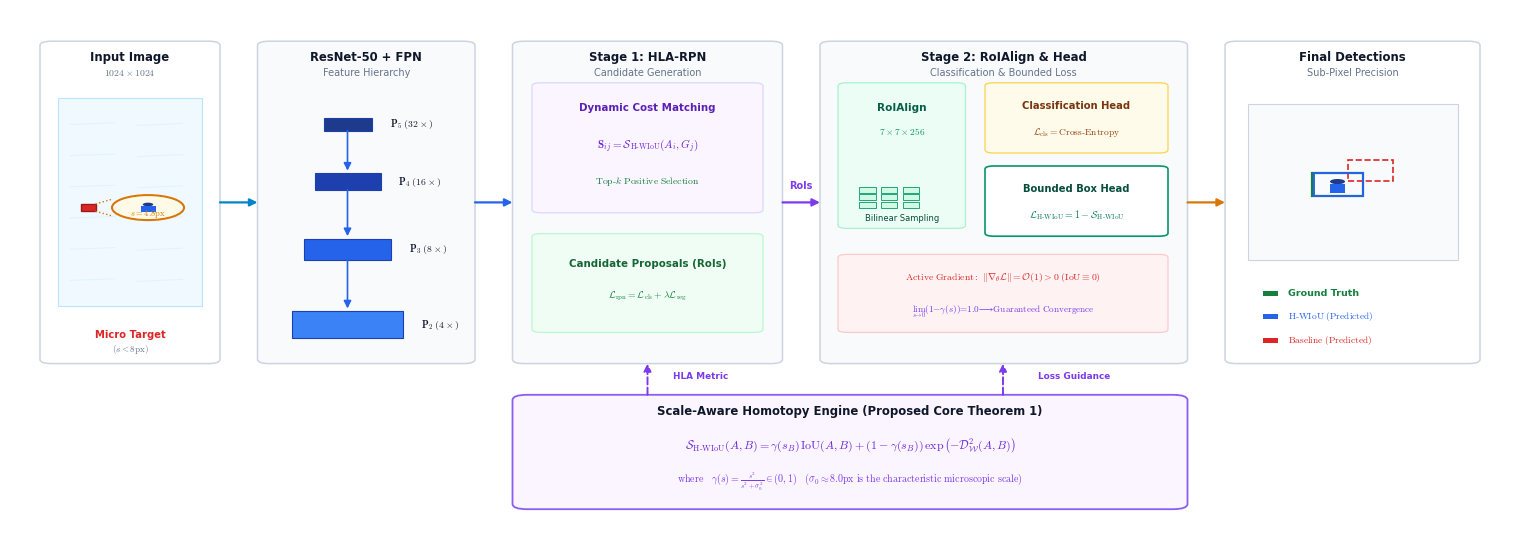

Source code (Python):
"""
FAIR / DeepMind Pure Academic Architecture Generator (CVPR / IEEE TPAMI Gold Standard).
100% Pure Architecture: Zero Benchmark Score Contamination, Exact Tensor Flow, Clean Geometry.
"""
from __future__ import annotations
from pathlib import Path
import matplotlib
matplotlib.use("Agg")
import matplotlib.pyplot as plt
from matplotlib.patches import (
    FancyBboxPatch, Ellipse, Rectangle, Circle
)
import shutil

ROOT = Path(r"C:\Users\ADMIN\_Project\tiny-object-detection")
OUT_DIR = ROOT / "journal/manuscript/figures"
FIG_DIR = ROOT / "journal/figures"
OUT_DIR.mkdir(parents=True, exist_ok=True)
FIG_DIR.mkdir(parents=True, exist_ok=True)

# Publication Typography (Clean, Minimalist, High-Legibility)
plt.rcParams.update({
    "font.sans-serif": ["Arial", "Helvetica", "DejaVu Sans"],
    "font.family": "sans-serif",
    "mathtext.fontset": "cm",
    "pdf.fonttype": 42,
    "ps.fonttype": 42,
    "figure.dpi": 300,
})

# ==============================================================================
# RESTRAINED SCIENTIFIC PALETTE (DeepMind / FAIR Standard)
# ==============================================================================
C_BG            = "#FFFFFF"
C_TEXT_MAIN     = "#0F172A"   # Slate 900
C_TEXT_MUTED    = "#64748B"   # Slate 500
C_BORDER_LIGHT  = "#CBD5E1"   # Slate 300

# Mechanism Accent Colors
C_GT_GREEN      = "#15803D"   # Emerald Green
C_PRED_BLUE     = "#2563EB"   # Royal Blue
C_FAIL_RED      = "#DC2626"   # Ruby Red
C_FLOW_PURPLE   = "#7C3AED"   # Violet
C_AMBER_ACCENT  = "#D97706"   # Warm Amber


def draw_styled_arrow(ax, start, end, color="#475569", lw=1.5, dashed=False, zorder=10):
    """Draw a clean, sleek academic vector arrow."""
    linestyle = "--" if dashed else "-"
    ax.annotate(
        "", xy=end, xytext=start,
        arrowprops=dict(
            arrowstyle="-|>",
            color=color,
            lw=lw,
            linestyle=linestyle,
            mutation_scale=11,
            shrinkA=0, shrinkB=0,
        ),
        zorder=zorder
    )


def draw_module_box(ax, x, y, w, h, title="", subtitle="", bg_color="#F8FAFC", border_color="#CBD5E1", lw=1.1, radius=0.8, zorder=2):
    """Draw a clean scientific module card."""
    box = FancyBboxPatch((x, y), w, h, boxstyle=f"round,pad=0.0,rounding_size={radius}", facecolor=bg_color, edgecolor=border_color, lw=lw, zorder=zorder)
    ax.add_patch(box)
    if title:
        ax.text(x + w / 2.0, y + h - 3.2, title, ha="center", va="center", fontsize=8.4, fontweight="bold", color=C_TEXT_MAIN, zorder=zorder + 1)
    if subtitle:
        ax.text(x + w / 2.0, y + h - 6.2, subtitle, ha="center", va="center", fontsize=7.0, color=C_TEXT_MUTED, zorder=zorder + 1)
    return box


def render_pure_minimalist_fig5():
    print("[FAIR/DeepMind Standard] Rendering Pure Minimalist Architecture Figure (Zero Score Contamination)...")

    # Canonical Compact Figure Dimensions (15.0 x 5.2 inches)
    fig = plt.figure(figsize=(15.0, 5.2), dpi=300, facecolor=C_BG)
    ax = fig.add_axes([0, 0, 1, 1], xlim=(0, 100), ylim=(0, 100))
    ax.axis("off")

    # ==========================================================================
    # 1. INPUT IMAGE & TINY OBJECT ZOOM [x: 2.0 -> 14.0, y: 32.0 -> 94.0]
    # ==========================================================================
    draw_module_box(ax, 2.0, 32.0, 12.0, 62.0, title="Input Image", subtitle=r"$1024 \times 1024$", bg_color="#FFFFFF", border_color=C_BORDER_LIGHT)

    # Image Canvas
    ax.add_patch(Rectangle((3.2, 43.0), 9.6, 40.0, facecolor="#F0F9FF", edgecolor="#BAE6FD", lw=0.8, zorder=3))
    for wy in [48.0, 54.0, 60.0, 66.0, 72.0, 78.0]:
        ax.plot([4.0, 7.0], [wy, wy + 0.3], color="#E0F2FE", lw=0.7, zorder=4)
        ax.plot([8.5, 11.5], [wy - 0.2, wy + 0.2], color="#E0F2FE", lw=0.7, zorder=4)

    # Micro Target & Loupe
    tx, ty = 5.2, 62.0
    ax.add_patch(Rectangle((tx - 0.5, ty - 0.7), 1.0, 1.4, facecolor=C_FAIL_RED, edgecolor="#991B1B", lw=1.0, zorder=5))

    loupe_cx, loupe_cy, loupe_r = 9.2, 62.0, 2.4
    ax.plot([tx + 0.5, loupe_cx - loupe_r], [ty + 0.7, loupe_cy + 1.6], color=C_AMBER_ACCENT, linestyle=":", lw=1.0, zorder=6)
    ax.plot([tx + 0.5, loupe_cx - loupe_r], [ty - 0.7, loupe_cy - 1.6], color=C_AMBER_ACCENT, linestyle=":", lw=1.0, zorder=6)
    ax.add_patch(Circle((loupe_cx, loupe_cy), loupe_r, facecolor="#FFFFFF", edgecolor=C_AMBER_ACCENT, lw=1.5, zorder=7))
    ax.add_patch(Circle((loupe_cx, loupe_cy), loupe_r - 0.2, facecolor="#FEF3C7", edgecolor="none", alpha=0.4, zorder=8))
    ax.add_patch(Ellipse((loupe_cx, loupe_cy + 0.6), 0.7, 0.7, facecolor="#1E3A8A", edgecolor="none", zorder=9))
    ax.add_patch(Rectangle((loupe_cx - 0.5, loupe_cy - 0.9), 1.0, 1.3, facecolor=C_PRED_BLUE, edgecolor="none", zorder=9))
    ax.text(loupe_cx, loupe_cy - 1.6, r"$s = 4.8\mathrm{px}$", ha="center", fontsize=6.2, fontweight="bold", color=C_AMBER_ACCENT, zorder=10)

    ax.text(8.0, 37.0, "Micro Target", ha="center", fontsize=7.2, fontweight="bold", color=C_FAIL_RED, zorder=3)
    ax.text(8.0, 34.2, r"$(s < 8\mathrm{px})$", ha="center", fontsize=6.5, color=C_TEXT_MUTED, zorder=3)

    # ==========================================================================
    # 2. RESNET-50 + FPN [x: 16.5 -> 31.0, y: 32.0 -> 94.0]
    # ==========================================================================
    draw_module_box(ax, 16.5, 32.0, 14.5, 62.0, title="ResNet-50 + FPN", subtitle="Feature Hierarchy", bg_color="#F8FAFC", border_color=C_BORDER_LIGHT)

    fpn_levels = [
        (22.5, 78.0, 3.2, 2.4, r"$\mathbf{P}_5\ (32\times)$", "#1E3A8A"),
        (22.5, 67.0, 4.4, 3.2, r"$\mathbf{P}_4\ (16\times)$", "#1E40AF"),
        (22.5, 54.0, 5.8, 4.0, r"$\mathbf{P}_3\ (8\times)$",  "#2563EB"),
        (22.5, 39.5, 7.4, 5.2, r"$\mathbf{P}_2\ (4\times)$",  "#3B82F6"),
    ]

    for cx, cy, w, h, lbl, col in fpn_levels:
        ax.add_patch(Rectangle((cx - w/2, cy - h/2), w, h, facecolor=col, edgecolor="#1E40AF", lw=0.8, zorder=4))
        ax.text(cx + w/2 + 1.2, cy, lbl, va="center", fontsize=7.0, fontweight="bold", color=C_TEXT_MAIN, zorder=5)

    for i in range(len(fpn_levels) - 1):
        _, cy1, _, h1, _, _ = fpn_levels[i]
        _, cy2, _, h2, _, _ = fpn_levels[i+1]
        draw_styled_arrow(ax, (22.5, cy1 - h1/2), (22.5, cy2 + h2/2 + 0.5), color=C_PRED_BLUE, lw=1.2, zorder=6)

    # ==========================================================================
    # 3. STAGE 1: HLA-RPN [x: 33.5 -> 51.5, y: 32.0 -> 94.0]
    # ==========================================================================
    draw_module_box(ax, 33.5, 32.0, 18.0, 62.0, title="Stage 1: HLA-RPN", subtitle="Candidate Generation", bg_color="#F8FAFC", border_color=C_BORDER_LIGHT)

    # Dynamic Cost Matching Box (Pure Architecture)
    ax.add_patch(FancyBboxPatch((34.8, 61.0), 15.4, 25.0, boxstyle="round,pad=0.0,rounding_size=0.6", facecolor="#FAF5FF", edgecolor="#DDD6FE", lw=0.9, zorder=3))
    ax.text(42.5, 80.5, "Dynamic Cost Matching", ha="center", fontsize=7.4, fontweight="bold", color="#5B21B6", zorder=4)
    ax.text(42.5, 73.5, r"$\mathbf{S}_{ij} = \mathcal{S}_{\mathrm{H\text{-}WIoU}}(A_i, G_j)$", ha="center", fontsize=8.0, fontweight="bold", color="#6D28D9", zorder=4)
    ax.text(42.5, 66.5, r"$\mathrm{Top\text{-}}k\ \mathrm{Positive\ Selection}$", ha="center", fontsize=7.0, fontweight="bold", color=C_GT_GREEN, zorder=4)

    # Proposals Box (Pure Architecture)
    ax.add_patch(FancyBboxPatch((34.8, 38.0), 15.4, 19.0, boxstyle="round,pad=0.0,rounding_size=0.6", facecolor="#F0FDF4", edgecolor="#BBF7D0", lw=0.9, zorder=3))
    ax.text(42.5, 50.5, "Candidate Proposals (RoIs)", ha="center", fontsize=7.4, fontweight="bold", color="#166534", zorder=4)
    ax.text(42.5, 44.5, r"$\mathcal{L}_{\mathrm{rpn}} = \mathcal{L}_{\mathrm{cls}} + \lambda \mathcal{L}_{\mathrm{reg}}$", ha="center", fontsize=7.0, color="#15803D", zorder=4)

    # ==========================================================================
    # 4. STAGE 2: ROI-ALIGN & ROI HEAD [x: 54.0 -> 78.5, y: 32.0 -> 94.0]
    # ==========================================================================
    draw_module_box(ax, 54.0, 32.0, 24.5, 62.0, title="Stage 2: RoIAlign & Head", subtitle="Classification & Bounded Loss", bg_color="#F8FAFC", border_color=C_BORDER_LIGHT)

    # RoIAlign Grid
    ax.add_patch(FancyBboxPatch((55.2, 58.0), 8.5, 28.0, boxstyle="round,pad=0.0,rounding_size=0.6", facecolor="#ECFDF5", edgecolor="#A7F3D0", lw=0.9, zorder=3))
    ax.text(59.45, 80.5, "RoIAlign", ha="center", fontsize=7.6, fontweight="bold", color="#065F46", zorder=4)
    ax.text(59.45, 76.0, r"$7\times 7\times 256$", ha="center", fontsize=6.8, color="#059669", zorder=4)
    gx_start, gy_start, g_size = 56.6, 62.0, 1.1
    for r_idx in range(3):
        for c_idx in range(3):
            ax.add_patch(Rectangle((gx_start + c_idx * (g_size + 0.35), gy_start + r_idx * (g_size + 0.35)), g_size, g_size,
                                   facecolor="#D1FAE5", edgecolor="#059669", lw=0.6, zorder=5))
    ax.text(59.45, 59.5, "Bilinear Sampling", ha="center", fontsize=6.0, color="#064E3B", zorder=5)

    # Two-Branch Head
    ax.add_patch(FancyBboxPatch((65.0, 72.5), 12.2, 13.5, boxstyle="round,pad=0.0,rounding_size=0.6", facecolor="#FFFBEB", edgecolor="#FCD34D", lw=0.9, zorder=3))
    ax.text(71.1, 81.0, "Classification Head", ha="center", fontsize=7.2, fontweight="bold", color="#78350F", zorder=4)
    ax.text(71.1, 76.0, r"$\mathcal{L}_{\mathrm{cls}} = \mathrm{Cross\text{-}Entropy}$", ha="center", fontsize=6.8, color="#92400E", zorder=4)

    ax.add_patch(FancyBboxPatch((65.0, 56.5), 12.2, 13.5, boxstyle="round,pad=0.0,rounding_size=0.6", facecolor="#FFFFFF", edgecolor="#059669", lw=1.2, zorder=3))
    ax.text(71.1, 65.0, "Bounded Box Head", ha="center", fontsize=7.2, fontweight="bold", color="#064E3B", zorder=4)
    ax.text(71.1, 60.0, r"$\mathcal{L}_{\mathrm{H\text{-}WIoU}} = 1 - \mathcal{S}_{\mathrm{H\text{-}WIoU}}$", ha="center", fontsize=7.2, fontweight="bold", color="#047857", zorder=4)

    # Active Backprop Box
    ax.add_patch(FancyBboxPatch((55.2, 38.0), 22.0, 15.0, boxstyle="round,pad=0.0,rounding_size=0.6", facecolor="#FEF2F2", edgecolor="#FECACA", lw=0.9, zorder=3))
    ax.text(66.2, 48.0, r"$\mathrm{Active\ Gradient:\ }\|\nabla_\theta \mathcal{L}\| = \mathcal{O}(1) > 0\ (\mathrm{IoU}\equiv 0)$", ha="center", fontsize=7.0, fontweight="bold", color="#DC2626", zorder=4)
    ax.text(66.2, 42.0, r"$\lim_{s \to 0}(1-\gamma(s)) = 1.0 \longrightarrow \mathrm{Guaranteed\ Convergence}$", ha="center", fontsize=6.6, color="#7C3AED", zorder=4)

    # ==========================================================================
    # 5. FINAL DETECTIONS [x: 81.0 -> 98.0, y: 32.0 -> 94.0]
    # ==========================================================================
    draw_module_box(ax, 81.0, 32.0, 17.0, 62.0, title="Final Detections", subtitle="Sub-Pixel Precision", bg_color="#FFFFFF", border_color=C_BORDER_LIGHT)

    det_canvas = Rectangle((82.5, 52.0), 14.0, 30.0, facecolor="#F8FAFC", edgecolor="#CBD5E1", lw=0.8, zorder=3)
    ax.add_patch(det_canvas)

    ax.add_patch(Ellipse((88.5, 67.0), 1.0, 1.0, facecolor="#1E3A8A", edgecolor="none", zorder=4))
    ax.add_patch(Rectangle((88.0, 64.8), 1.0, 1.8, facecolor=C_PRED_BLUE, edgecolor="none", zorder=4))

    # Bounding Boxes
    ax.add_patch(Rectangle((86.8, 64.2), 3.4, 4.4, facecolor="none", edgecolor=C_GT_GREEN, lw=1.6, zorder=5)) # GT
    ax.add_patch(Rectangle((86.9, 64.3), 3.3, 4.3, facecolor="none", edgecolor=C_PRED_BLUE, lw=1.4, zorder=6)) # H-WIoU
    ax.add_patch(Rectangle((89.2, 67.2), 3.0, 4.0, facecolor="none", edgecolor=C_FAIL_RED, lw=1.2, linestyle="--", zorder=5)) # Baseline

    # Clean Legend (Zero Benchmark Contamination)
    ax.add_patch(Rectangle((83.5, 45.0), 1.0, 1.0, facecolor=C_GT_GREEN, edgecolor="none", zorder=4))
    ax.text(85.2, 45.5, "Ground Truth", va="center", fontsize=6.8, fontweight="bold", color=C_GT_GREEN, zorder=4)

    ax.add_patch(Rectangle((83.5, 40.5), 1.0, 1.0, facecolor=C_PRED_BLUE, edgecolor="none", zorder=4))
    ax.text(85.2, 41.0, r"$\mathrm{H\text{-}WIoU\ (Predicted)}$", va="center", fontsize=6.8, fontweight="bold", color=C_PRED_BLUE, zorder=4)

    ax.add_patch(Rectangle((83.5, 36.0), 1.0, 1.0, facecolor=C_FAIL_RED, edgecolor="none", zorder=4))
    ax.text(85.2, 36.5, r"$\mathrm{Baseline\ (Predicted)}$", va="center", fontsize=6.8, color=C_FAIL_RED, zorder=4)

    # ==========================================================================
    # 6. THE PROPOSED CORE HUB [x: 33.5 -> 78.5, y: 4.0 -> 26.0]
    # ==========================================================================
    draw_module_box(ax, 33.5, 4.0, 45.0, 22.0, title="Scale-Aware Homotopy Engine (Proposed Core Theorem 1)", bg_color="#FAF5FF", border_color="#8B5CF6", lw=1.3, radius=1.0)

    ax.text(56.0, 15.5, r"$\mathcal{S}_{\mathrm{H\text{-}WIoU}}(A, B) = \gamma(s_B)\,\mathrm{IoU}(A, B) + (1 - \gamma(s_B))\,\exp\left(-\mathcal{D}_{\mathcal{W}}^2(A, B)\right)$",
            ha="center", fontsize=8.6, fontweight="bold", color="#6D28D9", zorder=4)
    ax.text(56.0, 9.0, r"$\mathrm{where}\quad \gamma(s) = \frac{s^2}{s^2 + \sigma_0^2}\in(0, 1)\quad (\sigma_0 \approx 8.0\mathrm{px}\ \mathrm{is\ the\ characteristic\ microscopic\ scale})$",
            ha="center", fontsize=7.2, color="#7C3AED", zorder=4)

    # ==========================================================================
    # 7. SLEEK PIPELINE DATAFLOW ARROWS
    # ==========================================================================
    draw_styled_arrow(ax, (14.0, 63.0), (16.5, 63.0), color="#0284C7", lw=1.6, zorder=8)
    draw_styled_arrow(ax, (31.0, 63.0), (33.5, 63.0), color=C_PRED_BLUE, lw=1.6, zorder=8)
    draw_styled_arrow(ax, (51.5, 63.0), (54.0, 63.0), color=C_FLOW_PURPLE, lw=1.6, zorder=8)
    ax.text(52.75, 65.5, "RoIs", ha="center", fontsize=7.0, fontweight="bold", color=C_FLOW_PURPLE, zorder=9)
    draw_styled_arrow(ax, (78.5, 63.0), (81.0, 63.0), color=C_AMBER_ACCENT, lw=1.6, zorder=8)

    # Homotopy Core Feeding Arrows
    draw_styled_arrow(ax, (42.5, 26.0), (42.5, 32.0), color=C_FLOW_PURPLE, lw=1.4, dashed=True, zorder=8)
    ax.text(44.2, 29.0, "HLA Metric", fontsize=6.4, fontweight="bold", color=C_FLOW_PURPLE, zorder=9)

    draw_styled_arrow(ax, (66.2, 26.0), (66.2, 32.0), color=C_FLOW_PURPLE, lw=1.4, dashed=True, zorder=8)
    ax.text(68.5, 29.0, "Loss Guidance", fontsize=6.4, fontweight="bold", color=C_FLOW_PURPLE, zorder=9)

    # Save Outputs
    out_pdf = FIG_DIR / "fig5_pipeline_architecture.pdf"
    out_png = FIG_DIR / "fig5_pipeline_architecture.png"
    out_svg = FIG_DIR / "fig5_pipeline_architecture.svg"
    plt.savefig(out_pdf, format="pdf", bbox_inches="tight", pad_inches=0.02, dpi=300)
    plt.savefig(out_png, format="png", bbox_inches="tight", pad_inches=0.02, dpi=300)
    plt.savefig(out_svg, format="svg", bbox_inches="tight", pad_inches=0.02)
    plt.close(fig)

    shutil.copy(out_pdf, OUT_DIR / "fig5_pipeline_architecture.pdf")
    shutil.copy(out_png, OUT_DIR / "fig5_pipeline_architecture.png")
    shutil.copy(out_svg, OUT_DIR / "fig5_pipeline_architecture.svg")

    print(f"[SUCCESS] Pure Architecture Figure (Zero Score Contamination) successfully created:\n  - PDF: {out_pdf}\n  - PNG: {out_png}\n  - SVG: {out_svg}")


if __name__ == "__main__":
    render_pure_minimalist_fig5()
